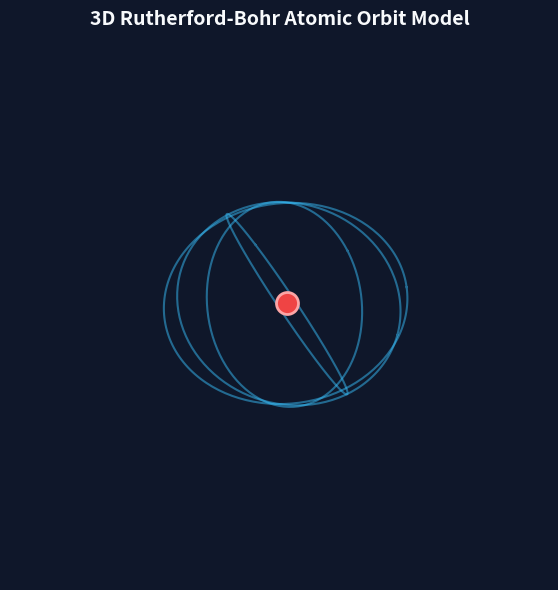

Python code for this plot:
import numpy as np
import matplotlib.pyplot as plt
import matplotlib.animation as animation

# 建立 3D 畫布
fig = plt.figure(figsize=(7, 7), dpi=100, facecolor='#0f172a')
ax = fig.add_subplot(111, projection='3d', facecolor='#0f172a')

# 隱藏座標軸與網格
ax.set_axis_off()
ax.set_xlim(-1.8, 1.8)
ax.set_ylim(-1.8, 1.8)
ax.set_zlim(-1.8, 1.8)

# 畫原子核 (中間紅色球體)
ax.scatter([0], [0], [0], color='#ef4444', s=250, edgecolors='#fca5a5', linewidth=2, zorder=10)

# 定義 4 個傾斜 3D 軌道面角度
num_orbits = 4
orbit_angles = np.linspace(0, np.pi, num_orbits, endpoint=False)
radius = 1.3
theta = np.linspace(0, 2 * np.pi, 200)

# 計算並畫出固定 3D 軌道環
orbit_lines = []
for angle in orbit_angles:
    # 在 2D 平面建立圓環，並旋轉到 3D 空間
    x0 = radius * np.cos(theta)
    y0 = radius * np.sin(theta)
    z0 = np.zeros_like(theta)
    
    # 繞 Y 軸傾斜 + 繞 Z 軸旋轉
    tilt = np.radians(65)
    x = x0 * np.cos(angle) - (y0 * np.cos(tilt)) * np.sin(angle)
    y = x0 * np.sin(angle) + (y0 * np.cos(tilt)) * np.cos(angle)
    z = y0 * np.sin(tilt)
    
    ax.plot(x, y, z, color='#38bdf8', linestyle='-', alpha=0.5, linewidth=1.5)

# 動態電子與尾跡物件
electrons = [ax.plot([], [], [], 'o', color='#38bdf8', markersize=9, markeredgecolor='#ffffff', markeredgewidth=1.5)[0] for _ in range(num_orbits)]
trails = [ax.plot([], [], [], color='#38bdf8', alpha=0.7, linewidth=2)[0] for _ in range(num_orbits)]

def init():
    for e, t in zip(electrons, trails):
        e.set_data([], [])
        e.set_3d_properties([])
        t.set_data([], [])
        t.set_3d_properties([])
    return electrons + trails

frames_count = 80
frame_angles = np.linspace(0, 2 * np.pi, frames_count, endpoint=False)

def update(frame_idx):
    current_t = frame_angles[frame_idx]
    
    for i, angle in enumerate(orbit_angles):
        # 每個軌道電子旋轉角度（可帶有相位差）
        t_elec = current_t + (i * np.pi / 2)
        
        tilt = np.radians(65)
        # 電子位置
        x0 = radius * np.cos(t_elec)
        y0 = radius * np.sin(t_elec)
        
        x = x0 * np.cos(angle) - (y0 * np.cos(tilt)) * np.sin(angle)
        y = x0 * np.sin(angle) + (y0 * np.cos(tilt)) * np.cos(angle)
        z = y0 * np.sin(tilt)
        
        electrons[i].set_data([x], [y])
        electrons[i].set_3d_properties([z])
        
        # 電子尾跡
        t_trail = np.linspace(t_elec - 0.5, t_elec, 15)
        xt0 = radius * np.cos(t_trail)
        yt0 = radius * np.sin(t_trail)
        
        xt = xt0 * np.cos(angle) - (yt0 * np.cos(tilt)) * np.sin(angle)
        yt = xt0 * np.sin(angle) + (yt0 * np.cos(tilt)) * np.cos(angle)
        zt = yt0 * np.sin(tilt)
        
        trails[i].set_data(xt, yt)
        trails[i].set_3d_properties(zt)
        
    return electrons + trails

ani = animation.FuncAnimation(fig, update, frames=frames_count, init_func=init, blit=True, interval=30)
ax.set_title("3D Rutherford-Bohr Atomic Orbit Model", color='#f8fafc', fontsize=14, pad=12, fontweight='bold')

plt.show()
